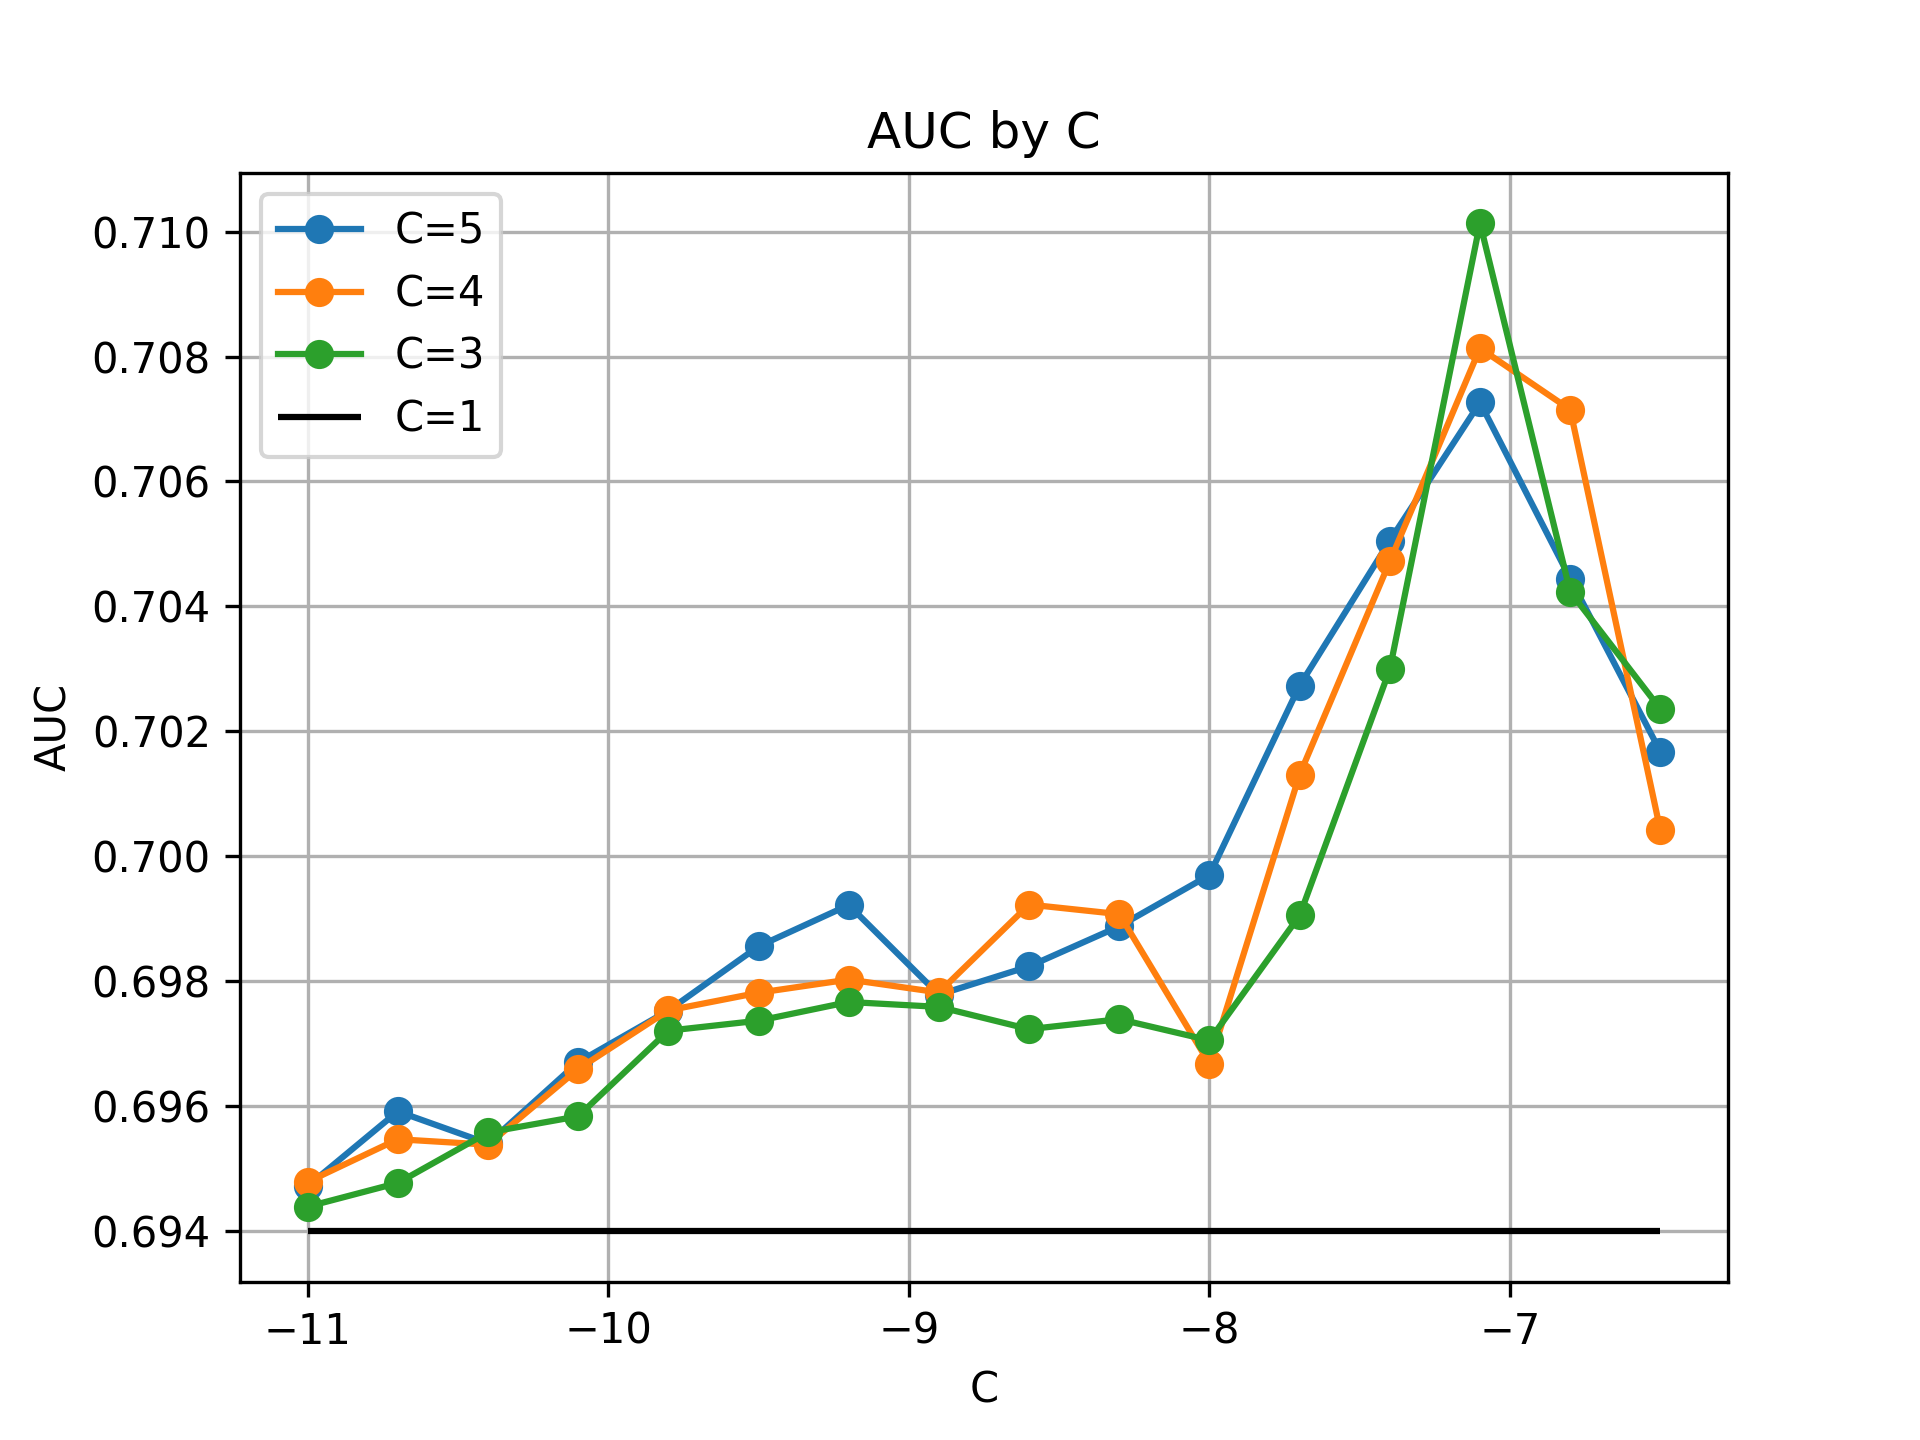

Data behind this chart, as committed beside it:
-6.5, -6.8, -7.1, -7.3999999999999995, -7.699999999999999, -7.999999999999999, -8.299999999999999, -8.599999999999998, -8.899999999999999, -9.2, -9.499999999999998, -9.799999999999997, -10.099999999999998, -10.399999999999999, -10.699999999999998, -10.999999999999996
0.7017, 0.7044, 0.7073, 0.7051, 0.7027, 0.6997, 0.6989, 0.6982, 0.6978, 0.6992, 0.6986, 0.6975, 0.6967, 0.6954, 0.6959, 0.6947
0.7004, 0.7072, 0.7081, 0.7047, 0.7013, 0.6967, 0.6991, 0.6992, 0.6978, 0.698, 0.6978, 0.6975, 0.6966, 0.6954, 0.6955, 0.6948
0.7024, 0.7042, 0.7101, 0.703, 0.6991, 0.6971, 0.6974, 0.6972, 0.6976, 0.6977, 0.6974, 0.6972, 0.6958, 0.6956, 0.6948, 0.6944
